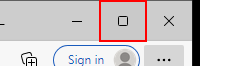
Task: Navarik Register
Workflow: ExportPDF

Step 1: click on the push button 'Maximize' in window '*.pdf*' (msedge.exe)

Step 2: Boss PDF_On Element Appear on the pane in window 'Restore pages' (msedge.exe) (no picture)

Step 3: click on the push button 'Close' in window 'Restore pages' (msedge.exe) (no picture)

Step 4: click on the graphic (msedge.exe) (no picture)

Step 5: click on the menu button 'Printer*' (msedge.exe) (no picture)

Step 6: click on the text 'Microsoft Print to PDF' (msedge.exe) (no picture)

Step 7: click on the push button 'Print' (msedge.exe) (no picture)

Step 8: Documents Window File Upload_On Element Appear on the dialog in window 'Save Print Output As' (msedge.exe) (no picture)

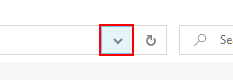
Step 9: click on the push button 'Previous Locations' in window 'Save Print Output As' (msedge.exe)
